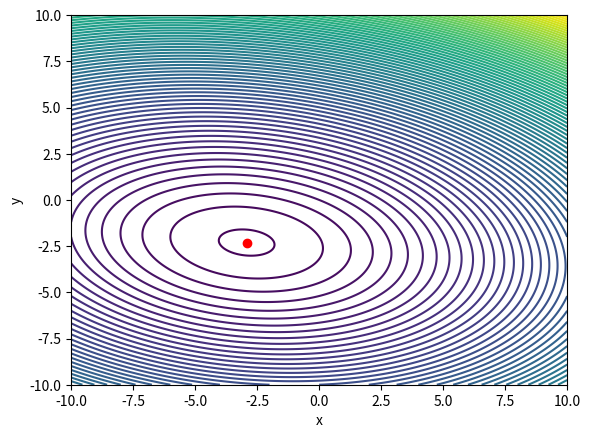
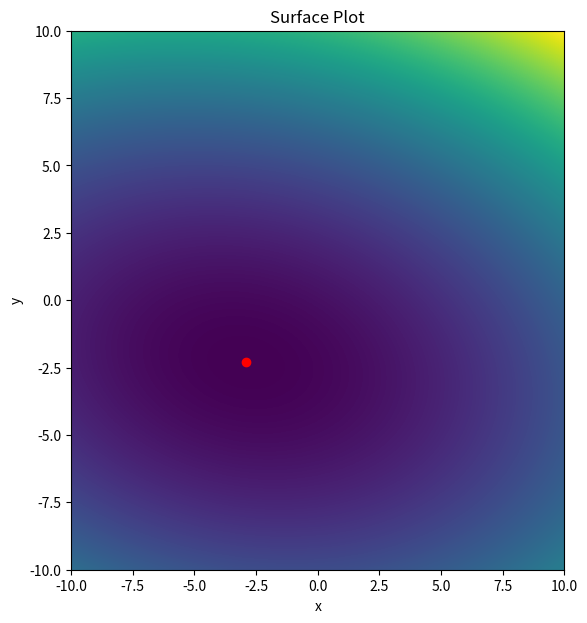

These figures' Python source, in order:
import numpy as np
import matplotlib.pyplot as plt

def conjugate_gradient(A, b, x0, epsilon):
    def grad_f(x):
        return A @ x - b

    x = x0
    g = grad_f(x)
    p_prev = None
    Ap_prev = None

    iterations = 0
    while np.linalg.norm(grad_f(x)) > epsilon: 
        g = grad_f(x)
        beta_prev = np.dot(Ap_prev, g) / np.dot(Ap_prev, p_prev) if iterations > 0 else 0
        p = -g + beta_prev * p_prev if iterations > 0 else -g
        Ap = A @ p
        alpha = - np.dot(g, p) / np.dot(Ap, p) if np.linalg.norm(p) != 0 else 0
        x_new = x + alpha * p
        p_prev, Ap_prev = p, Ap
        x = x_new
        iterations += 1
        # print(f'it = {iterations}, x = {x}')
    return x, iterations

A = 2 * np.array([[1, 0.25], [0.25, 2.5]])
b = 2 * np.array([-3.5, -6.5])
epsilon = 1e-6

def F(x):
    return 0.5 * ((A @ x) @ x) - (b @ x)

x0 = np.array([0, 0])
x_min, iterations = conjugate_gradient(A, b, x0, epsilon)

print("Точка минимума:", x_min)
print("Значение функции:", F(x_min))
print("Количество итераций:", iterations)

x_vals = np.linspace(-10, 10, 400)
y_vals = np.linspace(-10, 10, 400)
X, Y = np.meshgrid(x_vals, y_vals)
Z = 0.5 * (A[0, 0] * X ** 2 + 2 * A[0, 1] * X * Y + A[1, 1] * Y ** 2) - b[0] * X - b[1] * Y

plt.contour(X, Y, Z, levels=100)
plt.scatter(x_min[0], x_min[1], c='r')
plt.xlabel('x')
plt.ylabel('y')
plt.show()

fig = plt.figure(figsize=(14, 7))
ax3 = fig.add_subplot(122)
ax3.imshow(Z, extent=[-10, 10, -10, 10], origin='lower', aspect='auto')
ax3.set_title('Surface Plot')
ax3.scatter(x_min[0], x_min[1], c='r')
ax3.set_xlabel('x')
ax3.set_ylabel('y')

